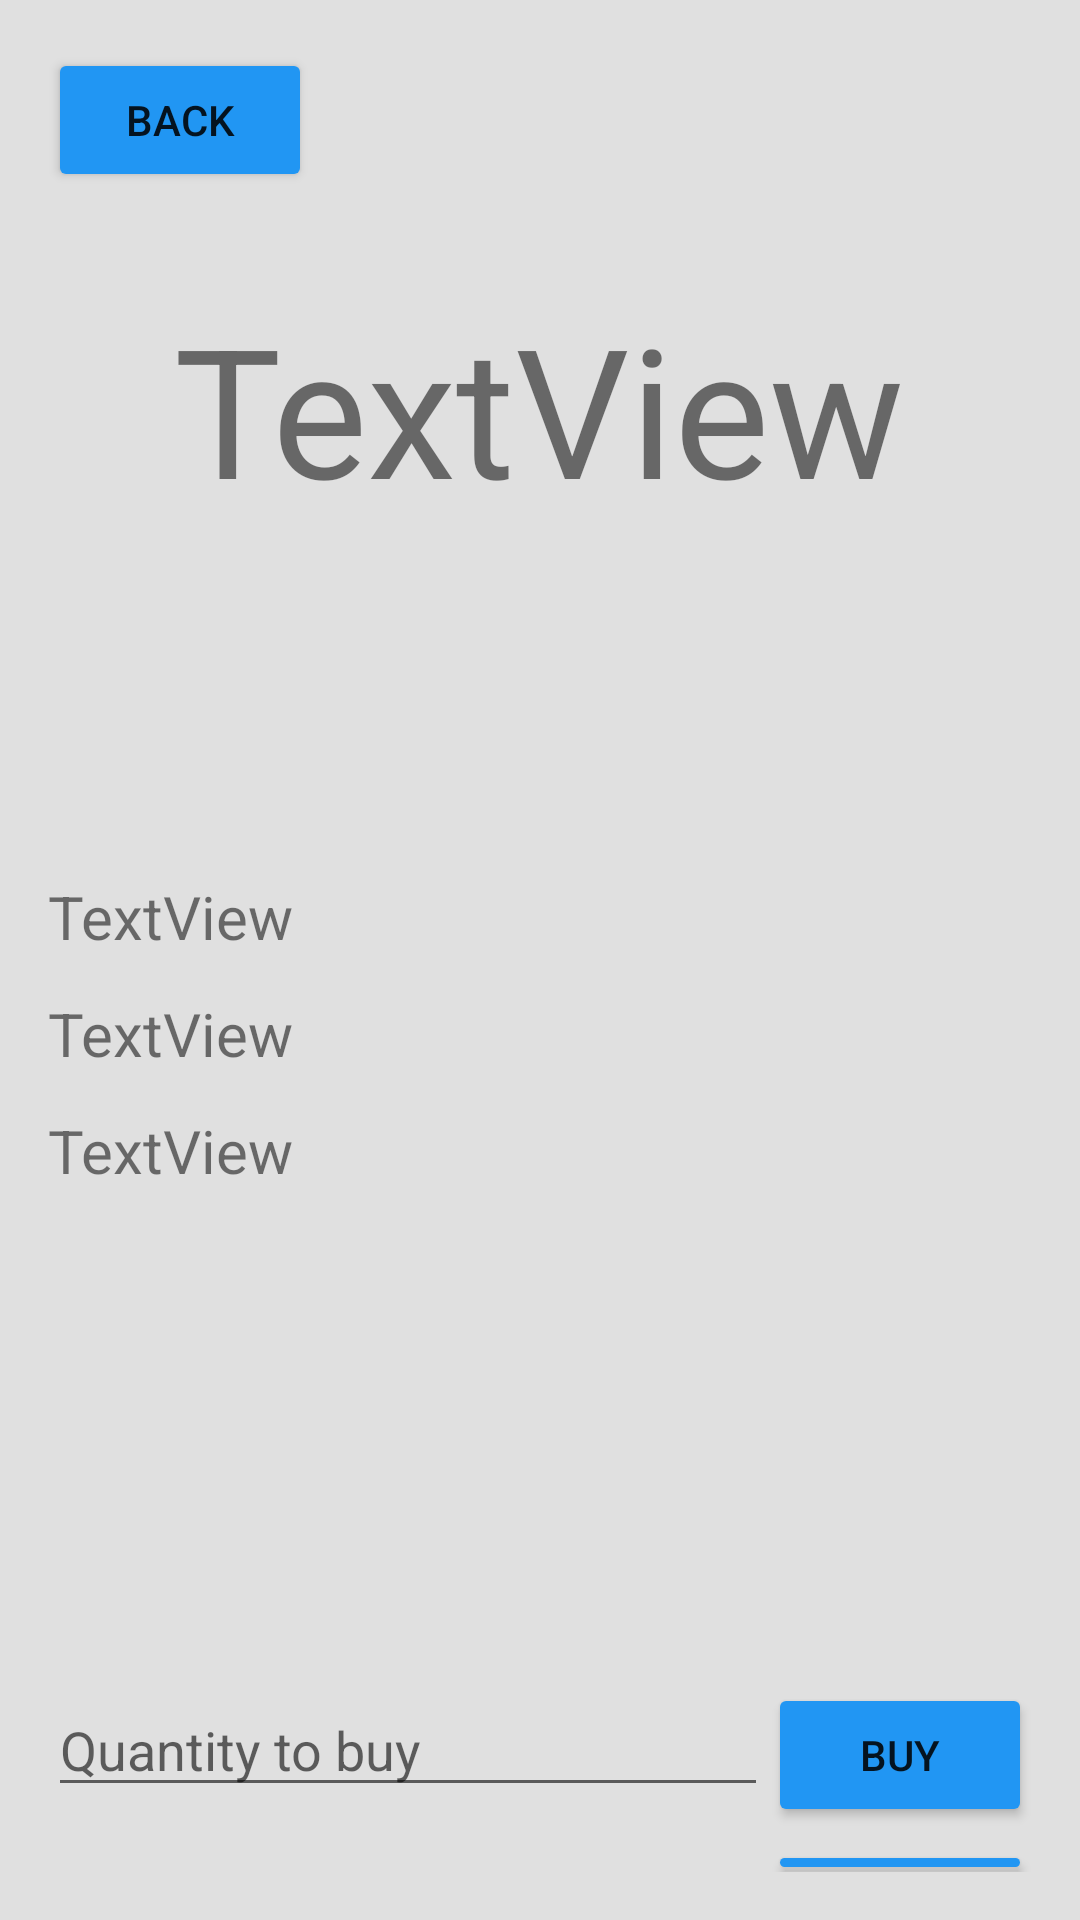

Write the Android layout XML for this screen, with the resource values it uses.
<!-- AndroidManifest.xml: application theme AppTheme -->
<!-- res/layout/individual_stock_activity.xml -->
<?xml version="1.0" encoding="utf-8"?>
<androidx.constraintlayout.widget.ConstraintLayout xmlns:android="http://schemas.android.com/apk/res/android"
    xmlns:app="http://schemas.android.com/apk/res-auto"
    xmlns:tools="http://schemas.android.com/tools"
    android:layout_width="match_parent"
    android:layout_height="match_parent"
    android:padding="16dp"
    android:background="@color/login_background"
    tools:context=".IndividualStockActivity">

    <LinearLayout
        android:layout_width="match_parent"
        android:layout_height="match_parent"
        android:orientation="vertical"
    >

        <Button
            android:id="@+id/backButton"
            android:layout_width="wrap_content"
            android:layout_height="wrap_content"
            android:text="Back"
            tools:layout_editor_absoluteX="4dp"
            tools:layout_editor_absoluteY="7dp"
            android:backgroundTint="#2196F3"/>
        />

        <TextView
            android:id="@+id/stockTicker"
            android:layout_width="wrap_content"
            android:layout_height="wrap_content"
            android:layout_gravity="center_horizontal"
            android:layout_marginTop="32dp"
            android:layout_marginBottom="16dp"
            android:text="TextView"
            android:textSize="60sp"
            tools:layout_editor_absoluteX="176dp"
            tools:layout_editor_absoluteY="154dp" />

        <LinearLayout
            android:layout_width="match_parent"
            android:layout_height="wrap_content"
            android:layout_marginTop="100dp"
            android:layout_marginBottom="152dp"
            android:orientation="vertical"
            app:layout_constraintBottom_toBottomOf="parent"
            tools:layout_editor_absoluteX="7dp">

            <TextView
                android:id="@+id/quantity"
                android:layout_width="wrap_content"
                android:layout_height="wrap_content"
                android:layout_marginBottom="12dp"
                android:layout_weight="1"
                android:text="TextView"
                android:textSize="20sp" />

            <TextView
                android:id="@+id/price"
                android:layout_width="wrap_content"
                android:layout_height="wrap_content"
                android:layout_marginBottom="12dp"
                android:layout_weight="1"
                android:text="TextView"
                android:textSize="20sp" />

            <TextView
                android:id="@+id/totalValue"
                android:layout_width="wrap_content"
                android:layout_height="wrap_content"
                android:layout_marginBottom="12dp"
                android:layout_weight="1"
                android:text="TextView"
                android:textSize="20sp" />

        </LinearLayout>

        <LinearLayout
            android:layout_width="match_parent"
            android:layout_height="wrap_content"
            android:orientation="horizontal"
            tools:layout_editor_absoluteX="7dp"
            tools:layout_editor_absoluteY="458dp">

            <EditText
                android:id="@+id/buyQuantity"
                android:layout_width="224dp"
                android:layout_height="wrap_content"
                android:layout_weight="1"
                android:ems="7"
                android:hint="Quantity to buy"
                android:inputType="numberDecimal" />

            <Button
                android:id="@+id/buyButton"
                android:layout_width="wrap_content"
                android:layout_height="wrap_content"
                android:text="Buy"
                android:backgroundTint="#2196F3"/>
        </LinearLayout>

        <LinearLayout
            android:layout_width="match_parent"
            android:layout_height="wrap_content"
            android:orientation="horizontal"
            tools:layout_editor_absoluteX="8dp"
            tools:layout_editor_absoluteY="537dp">

            <EditText
                android:id="@+id/sellQuantity"
                android:layout_width="wrap_content"
                android:layout_height="wrap_content"
                android:layout_weight="1"
                android:ems="7"
                android:hint="Quantity to sell"
                android:inputType="numberDecimal" />

            <Button
                android:id="@+id/sellButton"
                android:layout_width="wrap_content"
                android:layout_height="wrap_content"
                android:text="Sell"
                android:backgroundTint="#2196F3"/>
        </LinearLayout>

    </LinearLayout>
</androidx.constraintlayout.widget.ConstraintLayout>
<!-- resources referenced by this layout -->
<resources>
  <color name="login_background">#E0E0E0</color>
  <style name="AppTheme" parent="Theme.AppCompat.Light.DarkActionBar">
      </style>
</resources>
